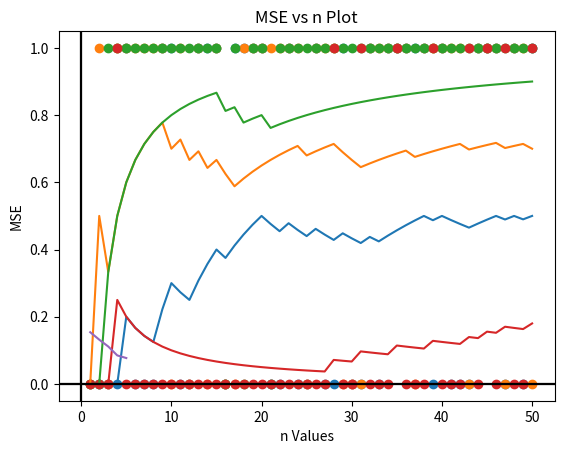

Reproduce this figure in Python.
import random as rand
import numpy as np
import matplotlib.pyplot as plt
import math
from numpy.linalg import eig

def MLE(samples,n):
    mle = [0,0]
    for i in range(n):
        mle[0] = mle[0] + samples[i][0]
        mle[1] = mle[1] + samples[i][1]
    mle[0] = mle[0]/n
    mle[1] = mle[1]/n
    return mle    

def assign_values(dim, num,Samples):
    i = 0
    while (i < num):
        index = rand.randrange(0, 100)
        if (Samples[index][dim] == 1):
            continue
        Samples[index][dim] = 1
        i = i + 1

def generate_samples(u,samples):
    assign_values(0,u[0],samples)
    assign_values(1,u[1],samples)
    
def g(theta,sample):
    ans = 0
    for i in range(2):
        ans = ans + sample[i]*math.log(theta[i]) + (1-sample[i])*math.log(1-theta[i]) + math.log(theta[i])
    return ans    
   
# part a    
numRows = 100
numCols = 2
Class1Samples = np.zeros(shape=(numRows ,numCols), dtype=np.uint8)
Class2Samples = np.zeros(shape=(numRows ,numCols), dtype=np.uint8)
u1x100 = [50,80]
u2x100 = [90,20]
generate_samples(u1x100,Class1Samples)
generate_samples(u2x100,Class2Samples)
print("class 1 samples = \n" , Class1Samples)
print("class 2 samples = \n" , Class2Samples)

# part b
u1 = MLE(Class1Samples,50)
print("Class Conditional Parameter of training set of Class 1 Samples  = ", u1)
x = [0]*50
y = [[0]*2]*50
for i in range(50):
    x[i] = i+1
    y[i] = MLE(Class1Samples,i+1) 

plt.plot(x,y)
plt.xlabel("n values")
plt.ylabel("MLE of Class 1 samples")
plt.axhline(color = 'black')
plt.axvline(color = 'black')
plt.title('MLE vs n Plot')
plt.show()

# part c
u2 = MLE(Class2Samples,50)
print("Class Conditional Parameter of training set of Class 2 Samples  = ", u2)
for i in range(50):
    y[i] = MLE(Class2Samples,i+1) 
plt.plot(x,y)    
plt.xlabel("n values")
plt.ylabel("MLE of Class 2 samples")
plt.axhline(color = 'black')
plt.axvline(color = 'black')
plt.title('MLE vs n Plot')
plt.show() 

# part d
z = [0]*50
y = [0]*50
a = [0]*50
b = [0]*50
for i in range(50):
    z[i] = Class1Samples[i][1]
    y[i] = Class1Samples[i][0]
    a[i] = Class2Samples[i][0]
    b[i] = Class2Samples[i][1]
plt.title("Scatter Plot of class 1 samples")    
plt.xlabel("n values")
plt.ylabel("dimension 1")
plt.scatter(x,y)
plt.show()
plt.title("Scatter Plot of class 1 samples") 
plt.xlabel("n values")
plt.ylabel("dimension 2")
plt.scatter(x,z)
plt.show()

plt.title("Scatter Plot of class 2 samples")    
plt.xlabel("n values")
plt.ylabel("dimension 1")
plt.scatter(x,a)
plt.show()
plt.title("Scatter Plot of class 2 samples") 
plt.xlabel("n values")
plt.ylabel("dimension 2")
plt.scatter(x,b)
plt.show()

# part e
count = [0,0]
for i in range(50,len(Class1Samples)):
    if (g(u1,Class1Samples[i]) > g(u2,Class1Samples[i])):
        count[0] = count[0] + 1
    if (g(u2,Class2Samples[i]) > g(u1,Class2Samples[i])):  
        count[1] = count[1] + 1  
print("Number of samples Correctly classified for test set 1 = " , count[0])   
print("Number of samples Correctly classified for test set 2 = " , count[1])       


# question 3
def transpose(x):
    y = x[0][1] 
    x[0][1] = x[1][0]
    x[1][0] = y
    return x

# PCA
N = 2
X = np.array([[1,5],[2,4]])
print("X = \n", X)
M = np.mean(X.T, axis=0)
Xc = X - M
print("Centralised(X) = \n", Xc)
S = np.dot(Xc, Xc)
values, vectors = eig(S)
print("PCA Matrix = \n" , vectors)
print("EigenValues = " ,values)  
Ut = transpose(vectors)
Y = np.dot(Ut,Xc)
print("Encoding Matrix Y = \n" , Y)
U = transpose(vectors)

# MSE
A = np.dot(U,Y) + M
array = np.subtract(A, X)  
squared_array = np.square(array)
mse = squared_array.mean()
print("MSE = ",mse)  

# question 3 part d
def f(n):
    array = np.zeros(shape=(D ,n))
    for i in range(n):
        for j in range(D):
            array[j][i] = vectors[j][i]
    Y = np.dot(np.transpose(vectors),X)  
    A = np.dot(np.transpose(vectors),Y)
    centralization(A,Ux,n,1)
    array = np.subtract(A, X)  
    squared_array = np.square(array)
    return squared_array.mean()    

def centralization(X,u,n,val):
    for i in range(D):
        for j in range(n):
            if (val == 0):
                X[i][j] = X[i][j] - u[i]
            else:
                X[i][j] = X[i][j] + u[i]    

N = 10            # Change the number of samples here
D = 5             # Change the number of dimensions here
X = np.zeros(shape=(D ,N))
for i in range(D):
    for j in range(N):
        X[i][j] = round(rand.random(),2)     
Ux = [0]*D
for i in range(D):
    for j in range(N):
        Ux[i] = Ux[i] + X[i][j] / N 
print("Mean Vector(Ux) = \n",Ux)        
cov_array = np.cov(X)
print("covariance Matrix = \n",cov_array)
print("Data Matrix = \n",X)  
values, vectors = eig(cov_array)
print("U Matrix = \n",vectors)
centralization(X,Ux,N,0)
print("MSE = ",f(D))  

samples = []
y = []
for i in range(1,D+1):
    samples.append(D+1-i)
    y.append(f(i))  
plt.plot(samples,y)
plt.xlabel("n Values")
plt.ylabel("MSE")
plt.axhline(color = 'black')
plt.axvline(color = 'black')
plt.title('MSE vs n Plot')
plt.show()   